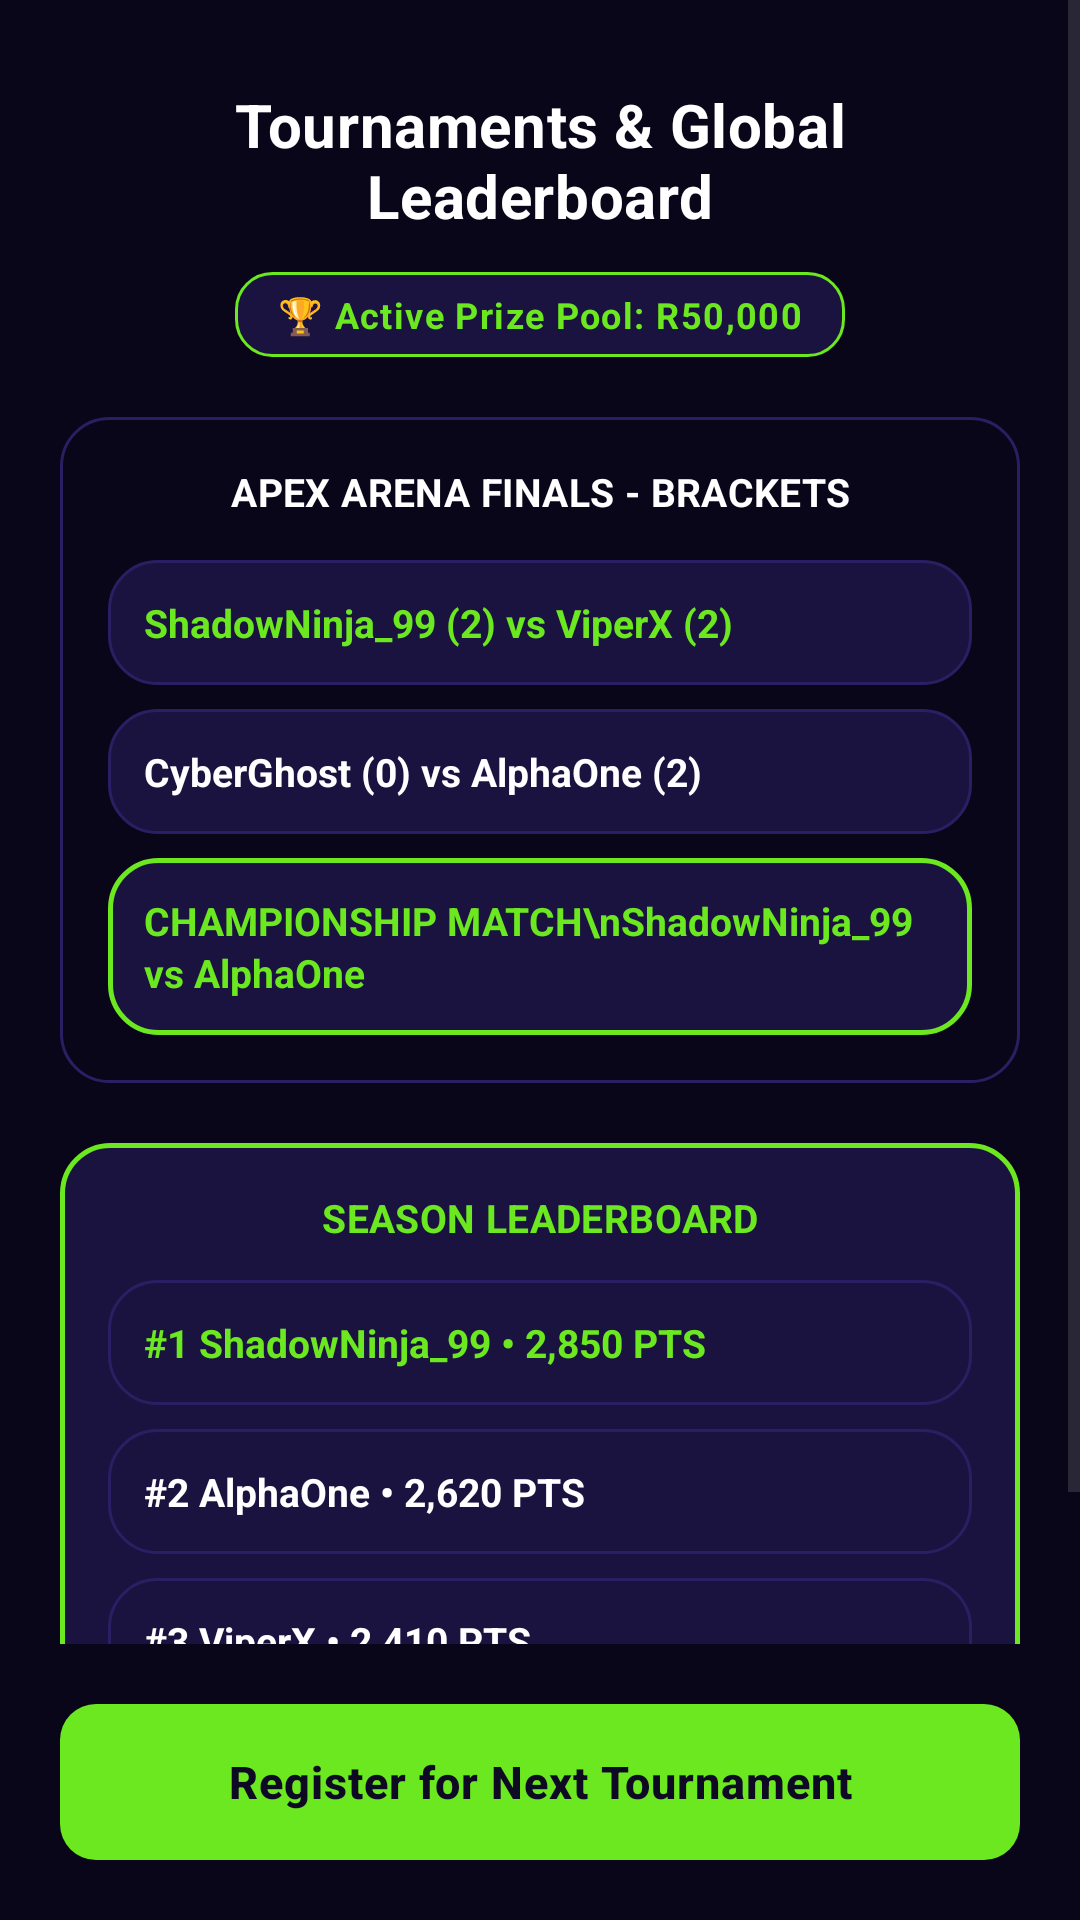

Produce the Android XML layout that renders to this screen, including the resource entries it uses.
<!-- AndroidManifest.xml: application theme Theme.NextLevelGamingEsports -->
<!-- res/layout/activity_live_stream.xml -->
<?xml version="1.0" encoding="utf-8"?>
<LinearLayout xmlns:android="http://schemas.android.com/apk/res/android"
    android:layout_width="match_parent"
    android:layout_height="match_parent"
    android:background="@color/nl_bg_dark"
    android:orientation="vertical">

    <ScrollView
        android:layout_width="match_parent"
        android:layout_height="0dp"
        android:layout_weight="1"
        android:fillViewport="true">

        <LinearLayout
            android:layout_width="match_parent"
            android:layout_height="wrap_content"
            android:orientation="vertical"
            android:padding="@dimen/screen_padding">

            
            <TextView
                style="@style/Nl.Title"
                android:layout_width="match_parent"
                android:layout_height="wrap_content"
                android:layout_marginTop="8dp"
                android:text="Tournaments &amp; Global Leaderboard"
                android:textSize="20sp" />

            <TextView
                android:id="@+id/tvActivePool"
                style="@style/Nl.Badge"
                android:layout_width="wrap_content"
                android:layout_height="wrap_content"
                android:layout_gravity="center_horizontal"
                android:layout_marginTop="12dp"
                android:background="@drawable/bg_badge_green"
                android:paddingStart="14dp"
                android:paddingTop="6dp"
                android:paddingEnd="14dp"
                android:paddingBottom="6dp"
                android:text="🏆 Active Prize Pool: R50,000"
                android:textColor="@color/nl_green"
                android:textSize="12sp" />

            
            <LinearLayout
                android:layout_width="match_parent"
                android:layout_height="wrap_content"
                android:layout_marginTop="20dp"
                android:background="@drawable/bg_panel_dark"
                android:orientation="vertical"
                android:padding="16dp">

                <TextView
                    style="@style/Nl.SectionTitle"
                    android:layout_width="match_parent"
                    android:layout_height="wrap_content"
                    android:gravity="center"
                    android:text="APEX ARENA FINALS - BRACKETS"
                    android:textSize="13sp" />

                <TextView
                    style="@style/Nl.BodyBold"
                    android:layout_width="match_parent"
                    android:layout_height="wrap_content"
                    android:layout_marginTop="14dp"
                    android:background="@drawable/bg_panel_purple"
                    android:padding="12dp"
                    android:text="ShadowNinja_99 (2) vs ViperX (2)"
                    android:textColor="@color/nl_green"
                    android:textSize="13sp" />

                <TextView
                    style="@style/Nl.BodyBold"
                    android:layout_width="match_parent"
                    android:layout_height="wrap_content"
                    android:layout_marginTop="8dp"
                    android:background="@drawable/bg_card_outline"
                    android:padding="12dp"
                    android:text="CyberGhost (0) vs AlphaOne (2)"
                    android:textSize="13sp" />

                <TextView
                    android:id="@+id/tvChampionship"
                    style="@style/Nl.BodyBold"
                    android:layout_width="match_parent"
                    android:layout_height="wrap_content"
                    android:layout_marginTop="8dp"
                    android:background="@drawable/bg_card_green"
                    android:padding="12dp"
                    android:text="CHAMPIONSHIP MATCH\nShadowNinja_99 vs AlphaOne"
                    android:textColor="@color/nl_green"
                    android:textSize="13sp" />
            </LinearLayout>

            
            <LinearLayout
                android:layout_width="match_parent"
                android:layout_height="wrap_content"
                android:layout_marginTop="20dp"
                android:background="@drawable/bg_card_green"
                android:orientation="vertical"
                android:padding="16dp">

                <TextView
                    style="@style/Nl.SectionTitle"
                    android:layout_width="match_parent"
                    android:layout_height="wrap_content"
                    android:gravity="center"
                    android:text="SEASON LEADERBOARD"
                    android:textColor="@color/nl_green"
                    android:textSize="13sp" />

                <TextView
                    style="@style/Nl.BodyBold"
                    android:layout_width="match_parent"
                    android:layout_height="wrap_content"
                    android:layout_marginTop="12dp"
                    android:background="@drawable/bg_panel_purple"
                    android:padding="12dp"
                    android:text="#1 ShadowNinja_99 • 2,850 PTS"
                    android:textColor="@color/nl_green"
                    android:textSize="13sp" />

                <TextView
                    style="@style/Nl.BodyBold"
                    android:layout_width="match_parent"
                    android:layout_height="wrap_content"
                    android:layout_marginTop="8dp"
                    android:background="@drawable/bg_card_outline"
                    android:padding="12dp"
                    android:text="#2 AlphaOne • 2,620 PTS"
                    android:textSize="13sp" />

                <TextView
                    style="@style/Nl.BodyBold"
                    android:layout_width="match_parent"
                    android:layout_height="wrap_content"
                    android:layout_marginTop="8dp"
                    android:background="@drawable/bg_card_outline"
                    android:padding="12dp"
                    android:text="#3 ViperX • 2,410 PTS"
                    android:textSize="13sp" />
            </LinearLayout>

        </LinearLayout>
    </ScrollView>

    <androidx.appcompat.widget.AppCompatButton
        android:id="@+id/btnRegisterNext"
        style="@style/Nl.Button.Primary"
        android:layout_margin="@dimen/screen_padding"
        android:text="Register for Next Tournament" />

</LinearLayout>
<!-- resources referenced by this layout -->
<resources>
  <color name="nl_bg_dark">#080618</color>
  <color name="nl_green">#6BE81F</color>
  <dimen name="screen_padding">20dp</dimen>
  <!-- drawable bg_badge_green (drawable) -->
  <?xml version="1.0" encoding="utf-8"?>
  <shape xmlns:android="http://schemas.android.com/apk/res/android" android:shape="rectangle">
      <solid android:color="@color/nl_option_fill" />
      <stroke android:width="1dp" android:color="@color/nl_green" />
      <corners android:radius="12dp" />
  </shape>
  <!-- drawable bg_card_green (drawable) -->
  <?xml version="1.0" encoding="utf-8"?>
  <shape xmlns:android="http://schemas.android.com/apk/res/android" android:shape="rectangle">
      <solid android:color="@color/nl_card_fill" />
      <stroke android:width="1.5dp" android:color="@color/nl_green" />
      <corners android:radius="16dp" />
  </shape>
  <!-- drawable bg_panel_dark (drawable) -->
  <?xml version="1.0" encoding="utf-8"?>
  <shape xmlns:android="http://schemas.android.com/apk/res/android" android:shape="rectangle">
      <solid android:color="@color/nl_bg_dark" />
      <stroke android:width="1dp" android:color="@color/nl_option_stroke" />
      <corners android:radius="16dp" />
  </shape>
  <!-- drawable bg_panel_purple (drawable) -->
  <?xml version="1.0" encoding="utf-8"?>
  <shape xmlns:android="http://schemas.android.com/apk/res/android" android:shape="rectangle">
      <solid android:color="@color/nl_card_fill" />
      <stroke android:width="1dp" android:color="@color/nl_lavender_soft" />
      <corners android:radius="16dp" />
  </shape>
  <style name="Nl.Badge" parent="">
          <item name="android:textColor">@color/nl_green</item>
          <item name="android:textSize">11sp</item>
          <item name="android:textStyle">bold</item>
          <item name="android:letterSpacing">0.04</item>
      </style>
  <style name="Nl.BodyBold" parent="Nl.Body">
          <item name="android:textStyle">bold</item>
      </style>
  <style name="Nl.SectionTitle" parent="">
          <item name="android:textColor">@color/nl_white</item>
          <item name="android:textSize">16sp</item>
          <item name="android:textStyle">bold</item>
          <item name="android:letterSpacing">0.01</item>
      </style>
  <style name="Nl.Title" parent="">
          <item name="android:textColor">@color/nl_white</item>
          <item name="android:textSize">20sp</item>
          <item name="android:textStyle">bold</item>
          <item name="android:gravity">center</item>
          <item name="android:letterSpacing">0.01</item>
      </style>
  <style name="Theme.NextLevelGamingEsports" parent="Base.Theme.NextLevelGamingEsports" />
  <color name="nl_option_fill">#1A1340</color>
  <color name="nl_card_fill">#1A1340</color>
  <color name="nl_option_stroke">#2A1F63</color>
  <color name="nl_lavender_soft">#2A1F63</color>
  <style name="Nl.Body" parent="">
          <item name="android:textColor">@color/nl_white</item>
          <item name="android:textSize">14sp</item>
          <item name="android:lineSpacingExtra">2dp</item>
      </style>
  <dimen name="button_height">52dp</dimen>
  <!-- drawable bg_button_primary (drawable) -->
  <?xml version="1.0" encoding="utf-8"?>
  <ripple xmlns:android="http://schemas.android.com/apk/res/android"
      android:color="#40000000">
      <item>
          <shape android:shape="rectangle">
              <solid android:color="@color/nl_green" />
              <corners android:radius="12dp" />
          </shape>
      </item>
  </ripple>
  <color name="nl_black">#0E0A24</color>
  <color name="nl_white">#FFFFFF</color>
  <style name="Base.Theme.NextLevelGamingEsports" parent="Theme.Material3.DayNight.NoActionBar">
          
          
      </style>
</resources>
